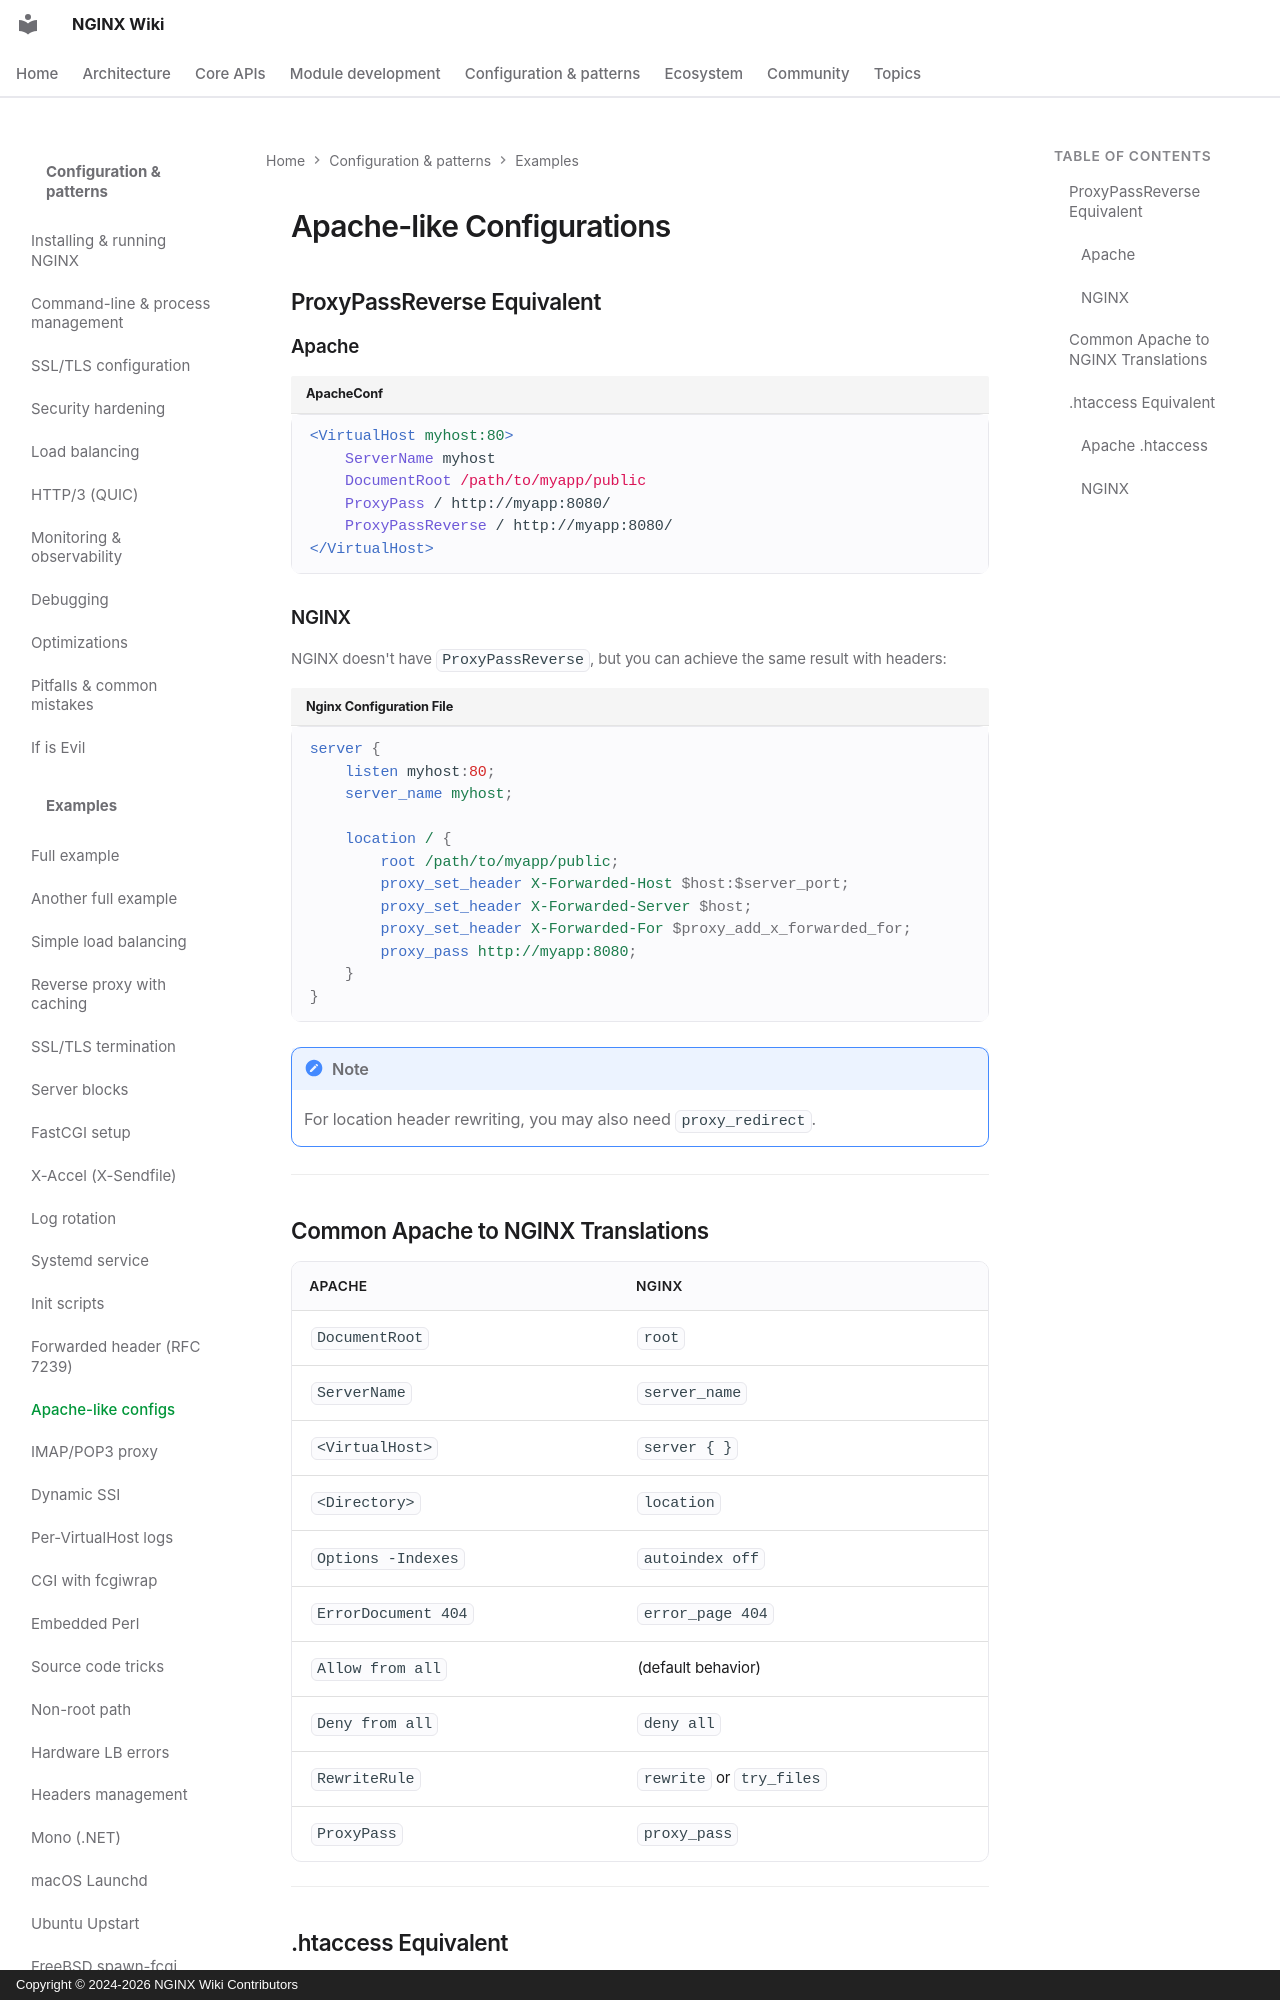

repository: GetPageSpeed/nginx-wiki · page: config/examples/like-apache/index.html · generator: mkdocs · copyright: Copyright © 2024-2026 NGINX Wiki Contributors

---
title: NGINX Configuration Equivalents for Apache Directives
description: Translate Apache configurations to NGINX including ProxyPassReverse, VirtualHost, RewriteRule, .htaccess, and common directive mappings.
keywords: nginx apache, nginx proxypassreverse, nginx htaccess, nginx rewrite, apache to nginx, nginx migration
author: NGINX Community
date: 2025-12-05
updated: 2026-08-05
schema_type: TechArticle
tags:
  - nginx
  - apache
  - migration
  - rewrite
  - configuration
---

# Apache-like Configurations

## ProxyPassReverse Equivalent

### Apache

```apache
<VirtualHost myhost:80>
    ServerName myhost
    DocumentRoot /path/to/myapp/public
    ProxyPass / http://myapp:8080/
    ProxyPassReverse / http://myapp:8080/
</VirtualHost>
```
